Photos from the image-classification dataset "dataset" in the GitHub repository juandmm1233/NoElectivaIII. Its 57 classes are: onion, aloe vera, alpinia galanga rasna, amaranthus viridis arive-dantu, andrographis paniculata nelavembu, annona squamosa seethapala, jackfruit, neem, bacopa monnieri bhrami, malabar spinach, papaya, carissa carandas karanda, catharanthus roseus, chamaecostus cuspidatus insulin plant, lemon, citrus medica herelikai, Mexican mint doddpathre, taro, coriander, pumpkin, eclipta prostrata bringaraja, Roxburgh fig, peepal tree, globe amaranth, graptophyllum pictum caricature plant, hibiscus, hymenaea courbaril chakte, jasmine, henna, mango, mint, spiny gourd thumbai, morinda citrifolia nooni, moringa drumstick, Jamaica cherry gasagase, curry leaf, nerium oleander arali, nyctanthes arbor-tristis parijatha, ocimum basilicum kamakasturi, tulsi holy basil, poppy seed gasagase, beans, betel, pongamia honge, guava, punica granatum (pomoegranate), castor plant, rose, sandalwood, ashoka tree, spinach palak, rose apple, syzygium cumini nerale, crape jasmine, tamarind, tinospora cordifolia amruthaballi, wrightia tinctoria badipala.

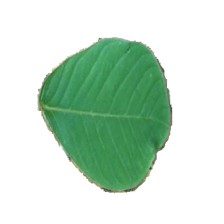
Label: hymenaea courbaril chakte

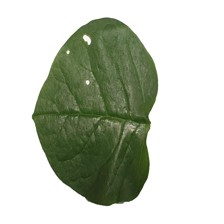
Label: malabar spinach

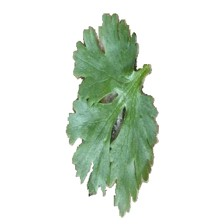
Label: coriander

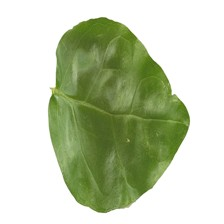
Label: jasmine

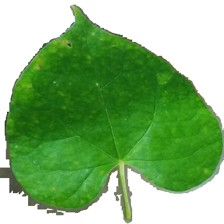
Label: tinospora cordifolia amruthaballi

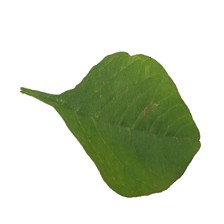
Label: amaranthus viridis arive-dantu
